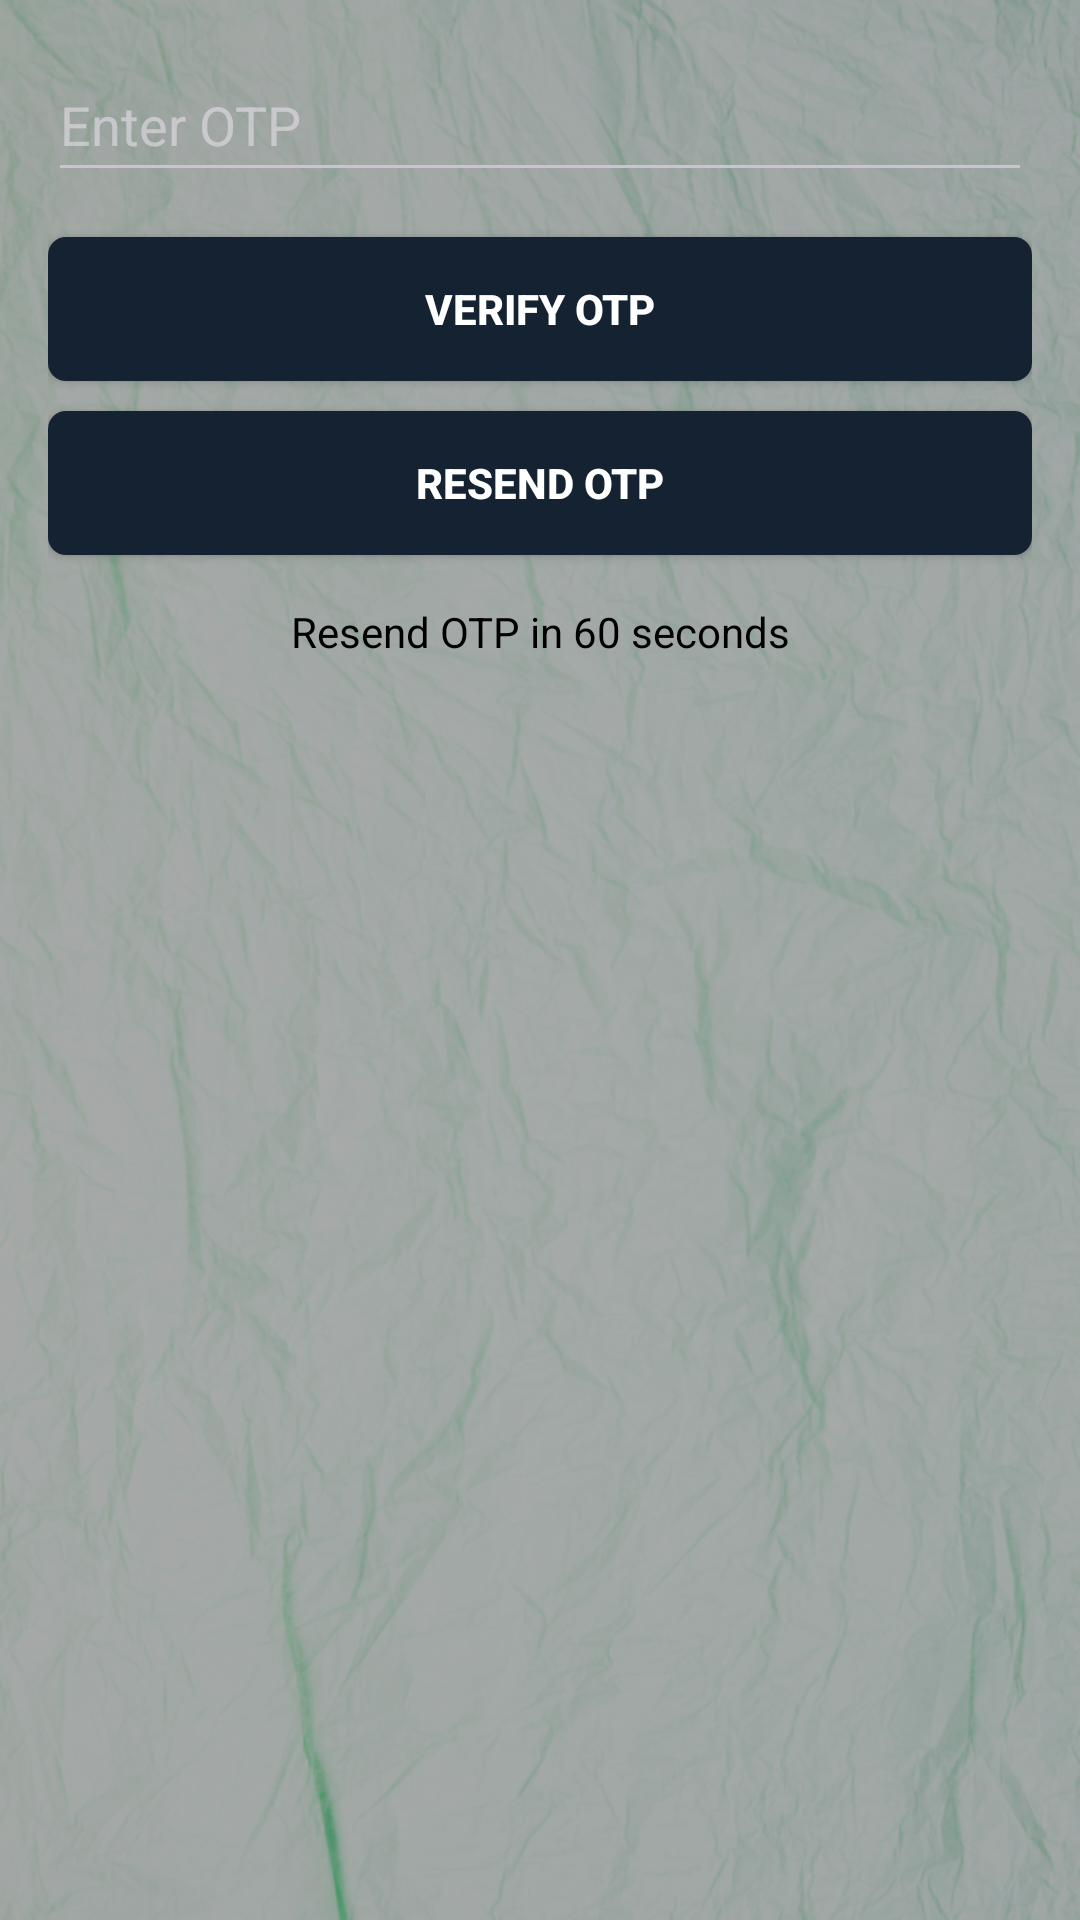

Layout XML and referenced resources for this Android screen:
<!-- AndroidManifest.xml: application theme Theme.MyHealthFitness -->
<!-- res/layout/activity_otp.xml -->
<LinearLayout xmlns:android="http://schemas.android.com/apk/res/android"
    xmlns:tools="http://schemas.android.com/tools"
    android:layout_width="match_parent"
    android:layout_height="match_parent"
    android:background="@drawable/bg_img"
    android:orientation="vertical"
    android:padding="16dp"
    tools:context=".OTPActivity">

    <EditText
        android:id="@+id/otpEditText"
        android:layout_width="match_parent"
        android:layout_height="wrap_content"
        android:hint="Enter OTP"
        android:inputType="number"
        android:minHeight="48dp" />

    <androidx.appcompat.widget.AppCompatButton
        android:id="@+id/verifyOtpButton"
        android:layout_width="match_parent"
        android:layout_height="wrap_content"
        android:layout_below="@id/password"
        android:layout_marginTop="15dp"
        android:background="@drawable/button_bg"
        android:text="Verify OTP"
        android:textColor="@color/white"
        android:textStyle="bold" />

    <androidx.appcompat.widget.AppCompatButton
        android:id="@+id/resendOtpButton"
        android:layout_width="match_parent"
        android:layout_height="wrap_content"
        android:layout_below="@id/password"
        android:layout_marginTop="10dp"
        android:background="@drawable/button_bg"
        android:text="Resend OTP"
        android:textColor="@color/white"
        android:textStyle="bold" />

    <TextView
        android:id="@+id/countdownTextView"
        android:layout_width="match_parent"
        android:layout_height="wrap_content"
        android:gravity="center"
        android:padding="16dp"
        android:text="Resend OTP in 60 seconds" />
</LinearLayout>
<!-- resources referenced by this layout -->
<resources>
  <color name="white">#FFFFFFFF</color>
  <!-- drawable bg_img: png bitmap (drawable, 1018375 bytes) -->
  <!-- drawable button_bg (drawable) -->
  <?xml version="1.0" encoding="utf-8"?>
  <shape xmlns:android="http://schemas.android.com/apk/res/android">
      <corners android:radius="6dp"/>
      <solid android:color="@color/primary"/>
  </shape>
  <style name="Theme.MyHealthFitness" parent="Base.Theme.MyHealthFitness" />
  <color name="primary">#142232</color>
  <style name="Base.Theme.MyHealthFitness" parent="Theme.Material3.Dark.NoActionBar">
          <item name="android:textColor">@color/black</item>
      </style>
  <color name="black">#FF000000</color>
</resources>
